The GitHub repository Jekso/Epsilon-AI-Expo contains a labelled image folder "dataset" with 2 categories: hot dog, not hot dog. Examples follow, each with its label.

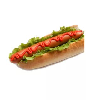
Label: hot dog

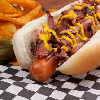
Label: hot dog

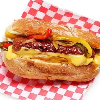
Label: hot dog

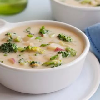
Label: not hot dog

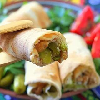
Label: not hot dog

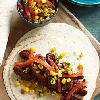
Label: not hot dog
